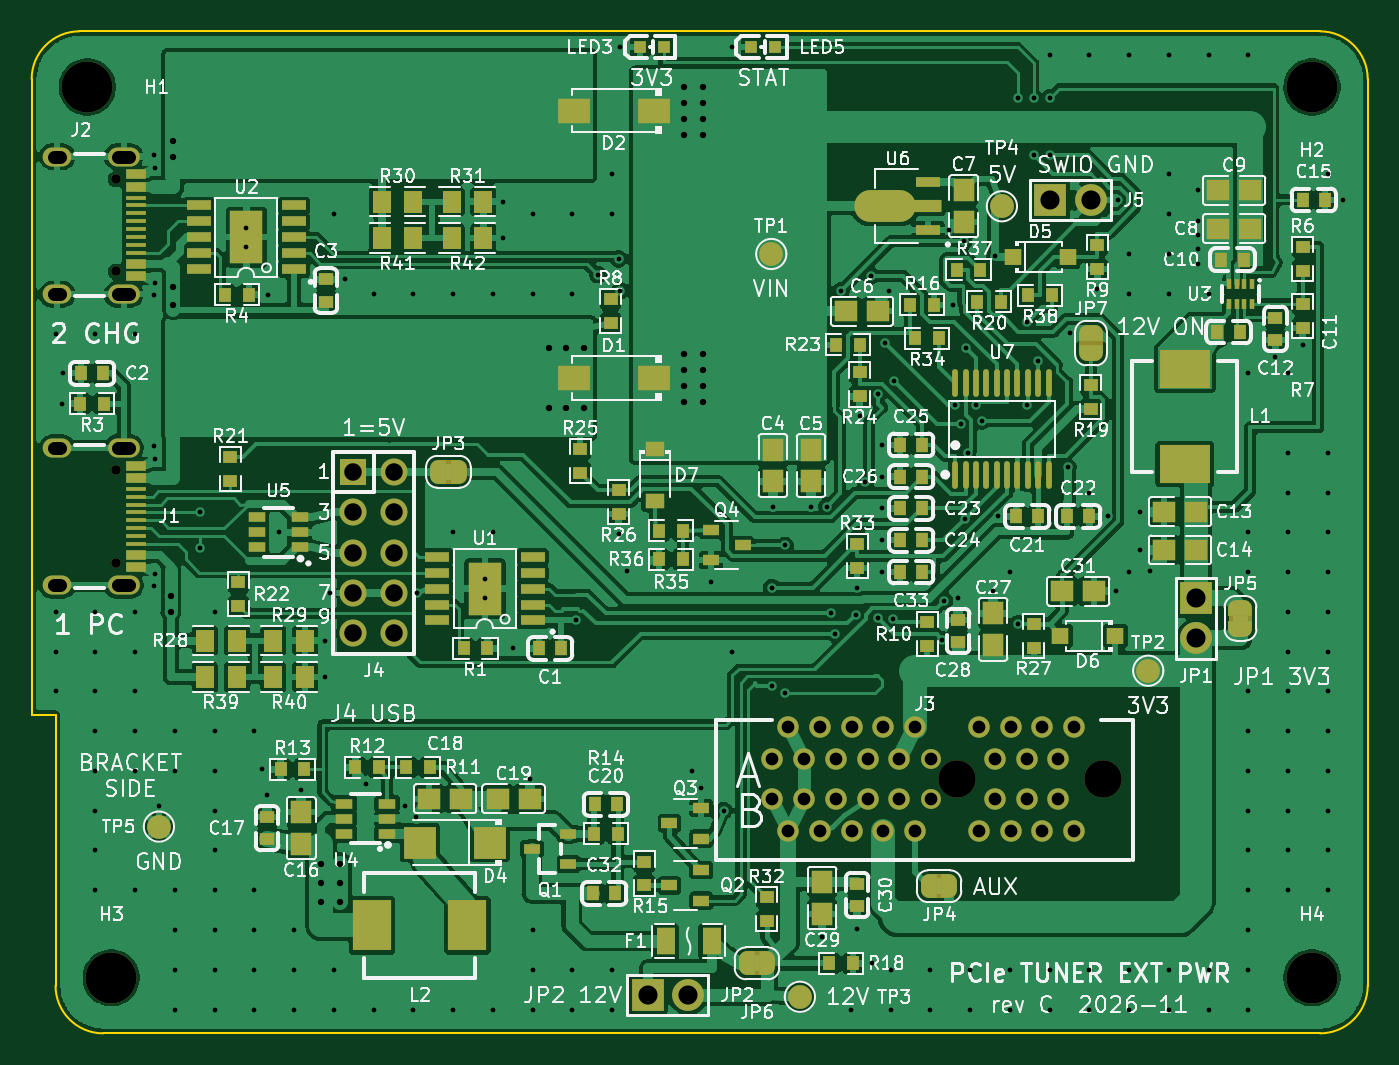
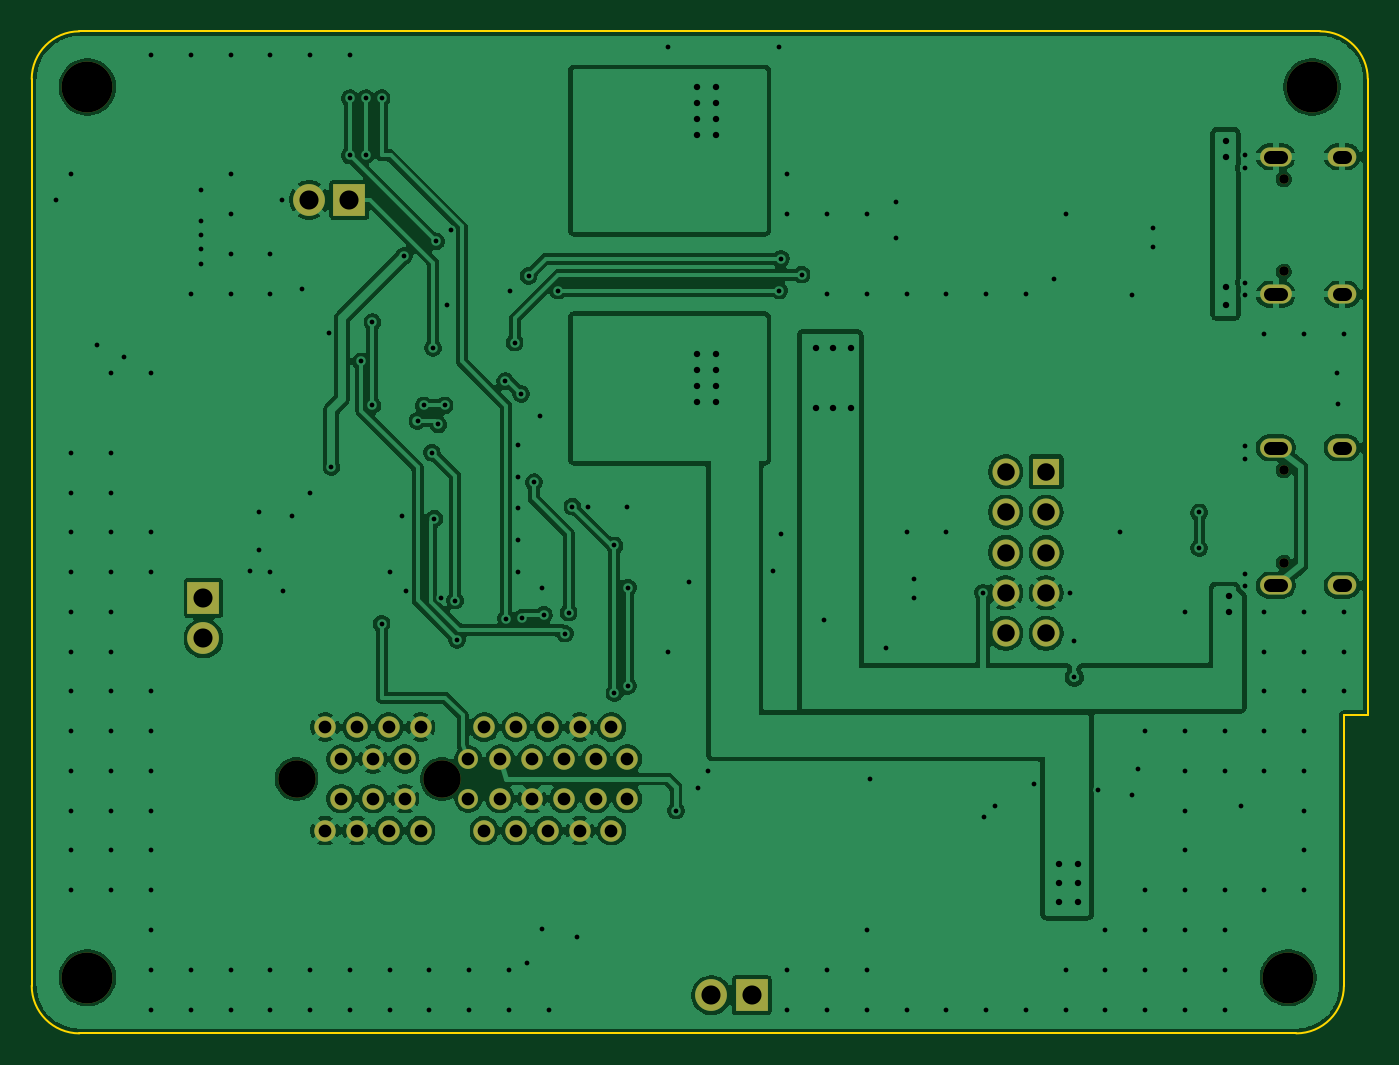
Circuit board: 11 layer files. Board 84.0 x 63.0 mm.
- bottom_copper: pcie-tuner-board-B_Cu.gbl (238823 bytes)
- bottom_mask: pcie-tuner-board-B_Mask.gbs (2546 bytes)
- paste: pcie-tuner-board-B_Paste.gbp (494 bytes)
- bottom_silk: pcie-tuner-board-B_Silkscreen.gbo (2556 bytes)
- outline: pcie-tuner-board-Edge_Cuts.gm1 (1120 bytes)
- top_copper: pcie-tuner-board-F_Cu.gtl (406223 bytes)
- top_mask: pcie-tuner-board-F_Mask.gts (17260 bytes)
- paste: pcie-tuner-board-F_Paste.gtp (12901 bytes)
- top_silk: pcie-tuner-board-F_Silkscreen.gto (260944 bytes)
- drill: pcie-tuner-board-NPTH.drl (583 bytes)
- drill: pcie-tuner-board-PTH.drl (5319 bytes)

=== bottom_copper: pcie-tuner-board-B_Cu.gbl (238823 bytes, source omitted) ===
=== bottom_mask: pcie-tuner-board-B_Mask.gbs ===
G04 #@! TF.GenerationSoftware,KiCad,Pcbnew,10.0.8*
G04 #@! TF.CreationDate,2026-11-12T01:39:16+09:00*
G04 #@! TF.ProjectId,pcie-tuner-board,70636965-2d74-4756-9e65-722d626f6172,C*
G04 #@! TF.SameCoordinates,Original*
G04 #@! TF.FileFunction,Soldermask,Bot*
G04 #@! TF.FilePolarity,Negative*
%FSLAX46Y46*%
G04 Gerber Fmt 4.6, Leading zero omitted, Abs format (unit mm)*
G04 Created by KiCad (PCBNEW 10.0.8) date 2026-11-12 01:39:16*
%MOMM*%
%LPD*%
G01*
G04 APERTURE LIST*
%ADD10C,3.200000*%
%ADD11R,2.000000X2.000000*%
%ADD12C,2.000000*%
%ADD13C,0.600000*%
%ADD14O,2.000000X1.200000*%
%ADD15O,1.800000X1.200000*%
%ADD16C,2.350000*%
%ADD17C,1.350000*%
%ADD18C,1.250000*%
%ADD19R,1.700000X1.700000*%
%ADD20C,1.700000*%
G04 APERTURE END LIST*
D10*
X100500000Y-79500000D03*
D11*
X84030000Y-30600000D03*
D12*
X86570000Y-30600000D03*
D11*
X58730000Y-80600000D03*
D12*
X61270000Y-80600000D03*
D13*
X25290000Y-29300000D03*
X25290000Y-35100000D03*
D14*
X25790000Y-36530000D03*
D15*
X21610000Y-36530000D03*
X21610000Y-27870000D03*
D14*
X25790000Y-27870000D03*
D10*
X25000000Y-79500000D03*
X23500000Y-23500000D03*
X100500000Y-23500000D03*
D16*
X78200000Y-67000000D03*
X87350000Y-67000000D03*
D17*
X66550000Y-65750000D03*
X67550000Y-63750000D03*
X68550000Y-65750000D03*
X69550000Y-63750000D03*
X70550000Y-65750000D03*
X71550000Y-63750000D03*
X72550000Y-65750000D03*
X73550000Y-63750000D03*
X74550000Y-65750000D03*
X75550000Y-63750000D03*
D18*
X76550000Y-65750000D03*
D17*
X79550000Y-63750000D03*
X80550000Y-65750000D03*
X81550000Y-63750000D03*
X82550000Y-65750000D03*
X83550000Y-63750000D03*
X84550000Y-65750000D03*
X85550000Y-63750000D03*
X66550000Y-68250000D03*
X67550000Y-70250000D03*
X68550000Y-68250000D03*
X69550000Y-70250000D03*
X70550000Y-68250000D03*
X71550000Y-70250000D03*
X72550000Y-68250000D03*
X73550000Y-70250000D03*
X74550000Y-68250000D03*
X75550000Y-70250000D03*
D18*
X76550000Y-68250000D03*
D17*
X79550000Y-70250000D03*
X80550000Y-68250000D03*
X81550000Y-70250000D03*
X82550000Y-68250000D03*
X83550000Y-70250000D03*
X84550000Y-68250000D03*
X85550000Y-70250000D03*
D11*
X93200000Y-55630000D03*
D12*
X93200000Y-58170000D03*
D19*
X40230000Y-47690000D03*
D20*
X42770000Y-47690000D03*
X40230000Y-50230000D03*
X42770000Y-50230000D03*
X40230000Y-52770000D03*
X42770000Y-52770000D03*
X40230000Y-55310000D03*
X42770000Y-55310000D03*
X40230000Y-57850000D03*
X42770000Y-57850000D03*
D13*
X25290000Y-47600000D03*
X25290000Y-53400000D03*
D14*
X25790000Y-54830000D03*
D15*
X21610000Y-54830000D03*
X21610000Y-46170000D03*
D14*
X25790000Y-46170000D03*
M02*

=== paste: pcie-tuner-board-B_Paste.gbp ===
G04 #@! TF.GenerationSoftware,KiCad,Pcbnew,10.0.8*
G04 #@! TF.CreationDate,2026-11-12T01:39:16+09:00*
G04 #@! TF.ProjectId,pcie-tuner-board,70636965-2d74-4756-9e65-722d626f6172,C*
G04 #@! TF.SameCoordinates,Original*
G04 #@! TF.FileFunction,Paste,Bot*
G04 #@! TF.FilePolarity,Positive*
%FSLAX46Y46*%
G04 Gerber Fmt 4.6, Leading zero omitted, Abs format (unit mm)*
G04 Created by KiCad (PCBNEW 10.0.8) date 2026-11-12 01:39:16*
%MOMM*%
%LPD*%
G01*
G04 APERTURE LIST*
G04 APERTURE END LIST*
M02*

=== bottom_silk: pcie-tuner-board-B_Silkscreen.gbo ===
G04 #@! TF.GenerationSoftware,KiCad,Pcbnew,10.0.8*
G04 #@! TF.CreationDate,2026-11-12T01:39:16+09:00*
G04 #@! TF.ProjectId,pcie-tuner-board,70636965-2d74-4756-9e65-722d626f6172,C*
G04 #@! TF.SameCoordinates,Original*
G04 #@! TF.FileFunction,Legend,Bot*
G04 #@! TF.FilePolarity,Positive*
%FSLAX46Y46*%
G04 Gerber Fmt 4.6, Leading zero omitted, Abs format (unit mm)*
G04 Created by KiCad (PCBNEW 10.0.8) date 2026-11-12 01:39:16*
%MOMM*%
%LPD*%
G01*
G04 APERTURE LIST*
%ADD10C,3.200000*%
%ADD11R,2.000000X2.000000*%
%ADD12C,2.000000*%
%ADD13C,0.600000*%
%ADD14O,2.000000X1.200000*%
%ADD15O,1.800000X1.200000*%
%ADD16C,2.350000*%
%ADD17C,1.350000*%
%ADD18C,1.250000*%
%ADD19R,1.700000X1.700000*%
%ADD20C,1.700000*%
G04 APERTURE END LIST*
%LPC*%
D10*
X100500000Y-79500000D03*
D11*
X84030000Y-30600000D03*
D12*
X86570000Y-30600000D03*
D11*
X58730000Y-80600000D03*
D12*
X61270000Y-80600000D03*
D13*
X25290000Y-29300000D03*
X25290000Y-35100000D03*
D14*
X25790000Y-36530000D03*
D15*
X21610000Y-36530000D03*
X21610000Y-27870000D03*
D14*
X25790000Y-27870000D03*
D10*
X25000000Y-79500000D03*
X23500000Y-23500000D03*
X100500000Y-23500000D03*
D16*
X78200000Y-67000000D03*
X87350000Y-67000000D03*
D17*
X66550000Y-65750000D03*
X67550000Y-63750000D03*
X68550000Y-65750000D03*
X69550000Y-63750000D03*
X70550000Y-65750000D03*
X71550000Y-63750000D03*
X72550000Y-65750000D03*
X73550000Y-63750000D03*
X74550000Y-65750000D03*
X75550000Y-63750000D03*
D18*
X76550000Y-65750000D03*
D17*
X79550000Y-63750000D03*
X80550000Y-65750000D03*
X81550000Y-63750000D03*
X82550000Y-65750000D03*
X83550000Y-63750000D03*
X84550000Y-65750000D03*
X85550000Y-63750000D03*
X66550000Y-68250000D03*
X67550000Y-70250000D03*
X68550000Y-68250000D03*
X69550000Y-70250000D03*
X70550000Y-68250000D03*
X71550000Y-70250000D03*
X72550000Y-68250000D03*
X73550000Y-70250000D03*
X74550000Y-68250000D03*
X75550000Y-70250000D03*
D18*
X76550000Y-68250000D03*
D17*
X79550000Y-70250000D03*
X80550000Y-68250000D03*
X81550000Y-70250000D03*
X82550000Y-68250000D03*
X83550000Y-70250000D03*
X84550000Y-68250000D03*
X85550000Y-70250000D03*
D11*
X93200000Y-55630000D03*
D12*
X93200000Y-58170000D03*
D19*
X40230000Y-47690000D03*
D20*
X42770000Y-47690000D03*
X40230000Y-50230000D03*
X42770000Y-50230000D03*
X40230000Y-52770000D03*
X42770000Y-52770000D03*
X40230000Y-55310000D03*
X42770000Y-55310000D03*
X40230000Y-57850000D03*
X42770000Y-57850000D03*
D13*
X25290000Y-47600000D03*
X25290000Y-53400000D03*
D14*
X25790000Y-54830000D03*
D15*
X21610000Y-54830000D03*
X21610000Y-46170000D03*
D14*
X25790000Y-46170000D03*
%LPD*%
M02*

=== outline: pcie-tuner-board-Edge_Cuts.gm1 ===
G04 #@! TF.GenerationSoftware,KiCad,Pcbnew,10.0.8*
G04 #@! TF.CreationDate,2026-11-12T01:39:16+09:00*
G04 #@! TF.ProjectId,pcie-tuner-board,70636965-2d74-4756-9e65-722d626f6172,C*
G04 #@! TF.SameCoordinates,Original*
G04 #@! TF.FileFunction,Profile,NP*
%FSLAX46Y46*%
G04 Gerber Fmt 4.6, Leading zero omitted, Abs format (unit mm)*
G04 Created by KiCad (PCBNEW 10.0.8) date 2026-11-12 01:39:16*
%MOMM*%
%LPD*%
G01*
G04 APERTURE LIST*
G04 #@! TA.AperFunction,Profile*
%ADD10C,0.100000*%
G04 #@! TD*
G04 APERTURE END LIST*
D10*
X20000000Y-23000000D02*
G75*
G02*
X23000000Y-20000000I3000000J0D01*
G01*
X20000000Y-63000000D02*
X20000000Y-23000000D01*
X21500000Y-63000000D02*
X20000000Y-63000000D01*
X21500000Y-80000000D02*
X21500000Y-63000000D01*
X23000000Y-20000000D02*
X101000000Y-20000000D01*
X24500000Y-83000000D02*
G75*
G02*
X21500000Y-80000000I0J3000000D01*
G01*
X101000000Y-20000000D02*
G75*
G02*
X104000000Y-23000000I0J-3000000D01*
G01*
X101000000Y-83000000D02*
X24500000Y-83000000D01*
X104000000Y-23000000D02*
X104000000Y-80000000D01*
X104000000Y-80000000D02*
G75*
G02*
X101000000Y-83000000I-3000000J0D01*
G01*
M02*

=== top_copper: pcie-tuner-board-F_Cu.gtl (406223 bytes, source omitted) ===
=== top_mask: pcie-tuner-board-F_Mask.gts (17260 bytes, source omitted) ===
=== paste: pcie-tuner-board-F_Paste.gtp (12901 bytes, source omitted) ===
=== top_silk: pcie-tuner-board-F_Silkscreen.gto (260944 bytes, source omitted) ===
=== drill: pcie-tuner-board-NPTH.drl ===
M48
; DRILL file KiCad 10.0.8 date 2026-11-12T01:39:16
; FORMAT={-:-/ absolute / metric / decimal}
; #@! TF.CreationDate,2026-11-12T01:39:16+09:00
; #@! TF.GenerationSoftware,Kicad,Pcbnew,10.0.8
; #@! TF.FileFunction,NonPlated,1,2,NPTH
FMAT,2
METRIC
; #@! TA.AperFunction,NonPlated,NPTH,ComponentDrill
T1C0.600
; #@! TA.AperFunction,NonPlated,NPTH,ComponentDrill
T2C2.350
; #@! TA.AperFunction,NonPlated,NPTH,ComponentDrill
T3C3.200
%
G90
G05
T1
X25.29Y-29.3
X25.29Y-35.1
X25.29Y-47.6
X25.29Y-53.4
T2
X78.2Y-67.0
X87.35Y-67.0
T3
X23.5Y-23.5
X25.0Y-79.5
X100.5Y-23.5
X100.5Y-79.5
M30

=== drill: pcie-tuner-board-PTH.drl (5319 bytes, source omitted) ===
